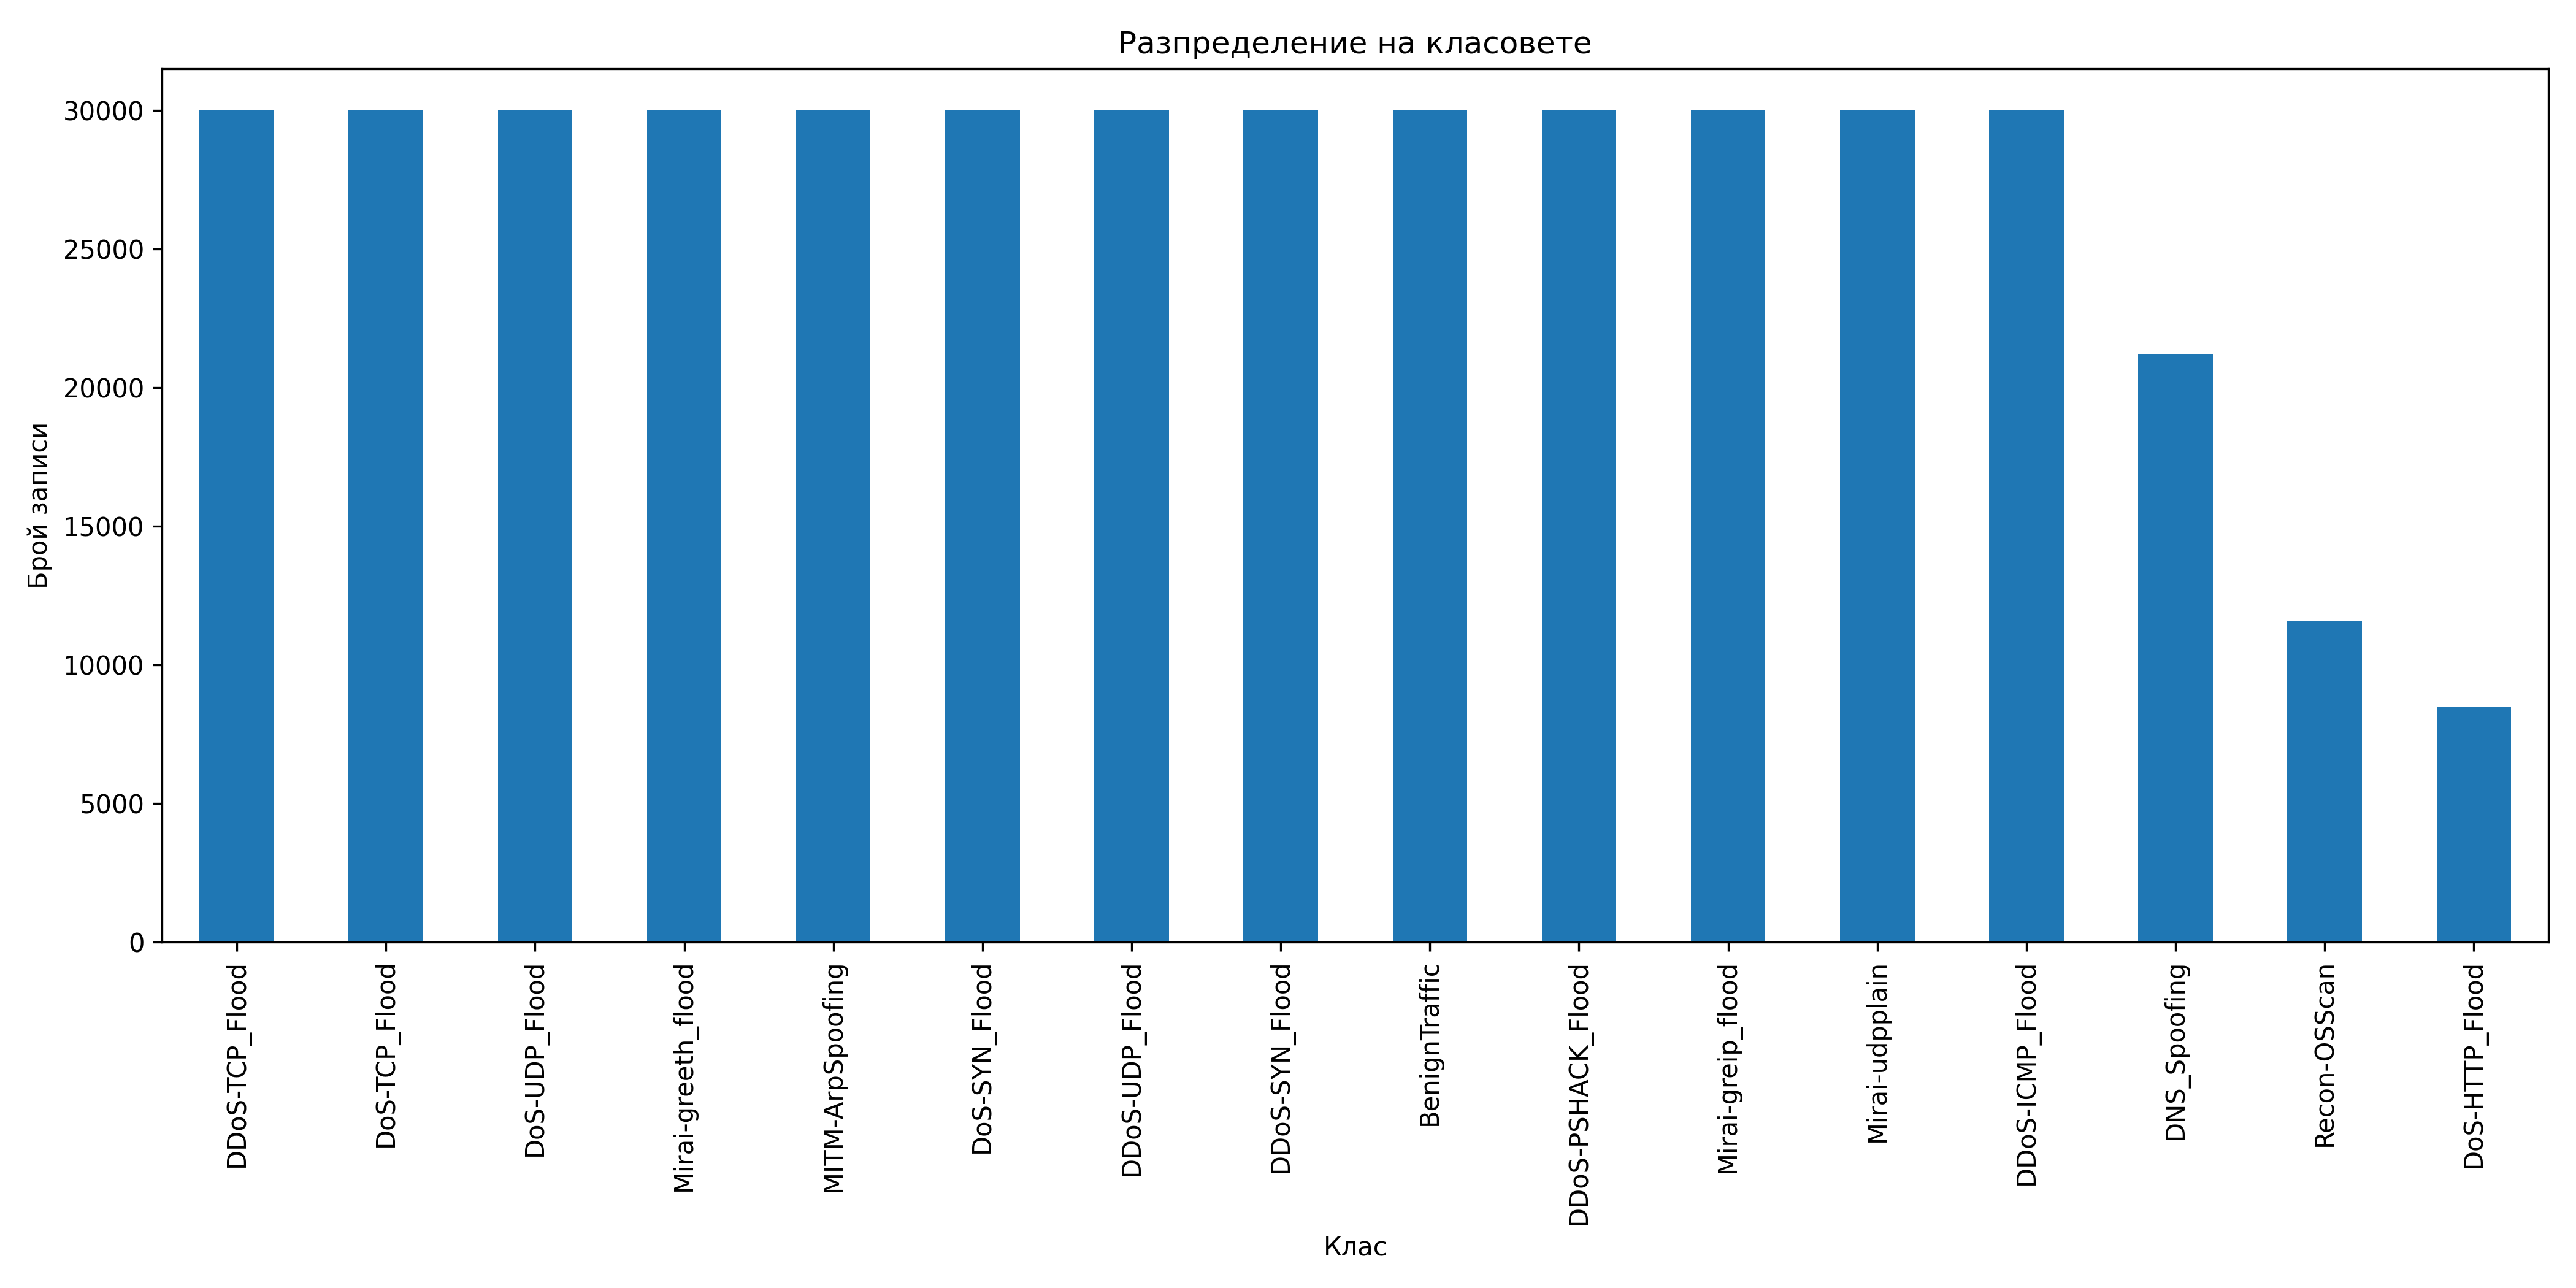

The table this chart was drawn from, first rows:
label, count
DDoS-TCP_Flood, 30000
DoS-TCP_Flood, 30000
DoS-UDP_Flood, 30000
Mirai-greeth_flood, 30000
MITM-ArpSpoofing, 30000
DoS-SYN_Flood, 30000
DDoS-UDP_Flood, 30000
DDoS-SYN_Flood, 30000
BenignTraffic, 30000
DDoS-PSHACK_Flood, 30000
Mirai-greip_flood, 30000
Mirai-udpplain, 30000
DDoS-ICMP_Flood, 30000
DNS_Spoofing, 21214
Recon-OSScan, 11587
DoS-HTTP_Flood, 8487
